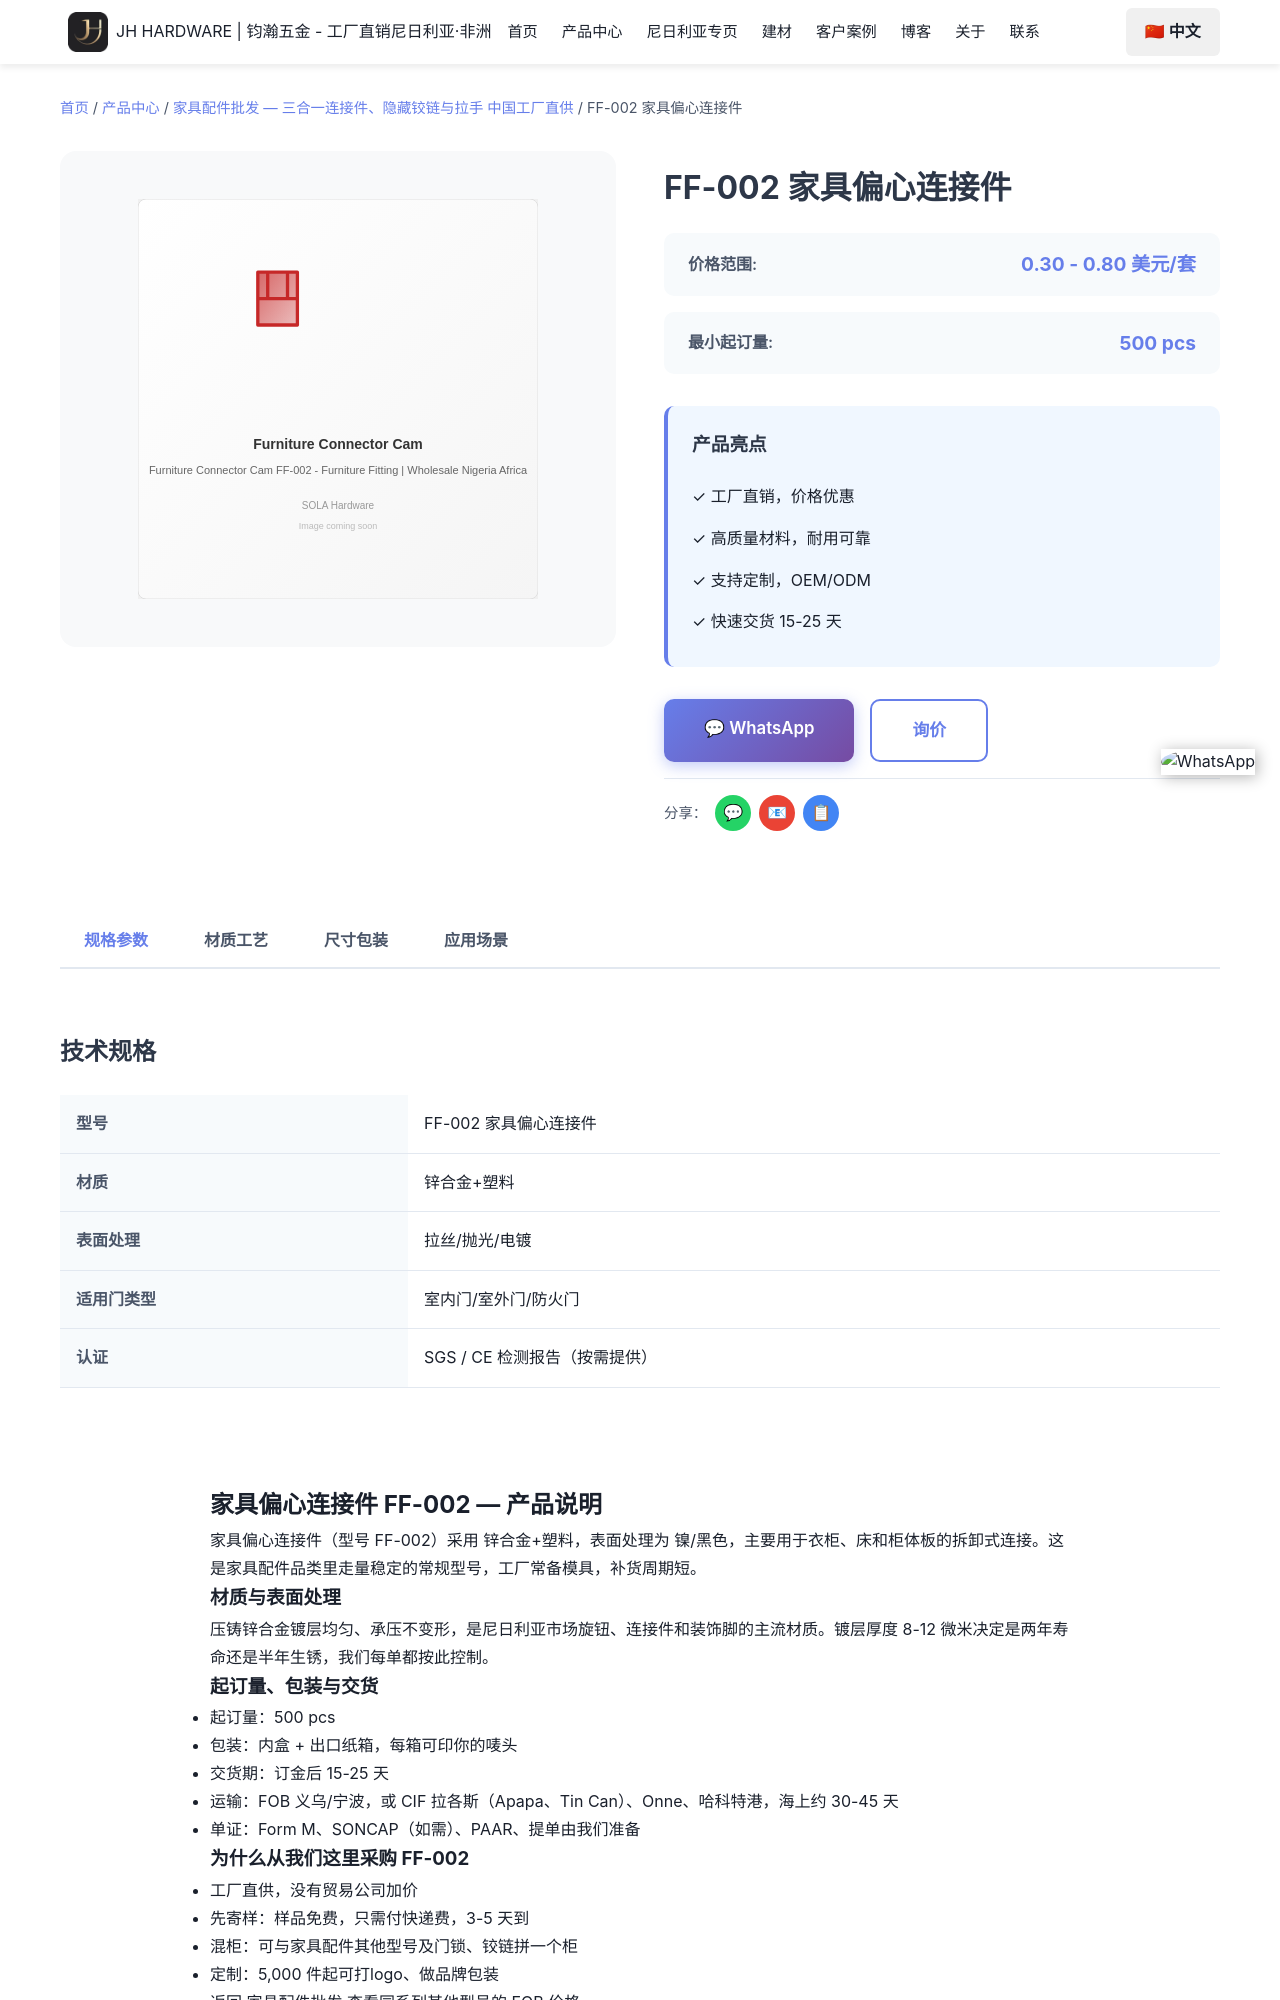

repository: Tommy9959/tommy-hardware-cn · page: zh/products/furniture-fittings/ff-002/index.html · generator: jekyll

---
product_name: 家具偏心连接件 FF-002
price_range: 0.30 - 0.80 美元/套
moq: 500 pcs
material: 锌合金+塑料
finish: 镍/黑色
application: 衣柜、床和柜体板的拆卸式连接
lead_time: 15-25 天
features:
- 工厂常备模具，FF-002 可直接下单
- 锌合金+塑料 材质，镍/黑色
- 起订 500 pcs，可混装
- 免费样品，3-5 天快递
- 可印唛头与品牌包装
specifications:
- 型号：FF-002
- 品名：家具偏心连接件
- 材质：锌合金+塑料
- 表面处理：镍/黑色
- 起订量：500 pcs
- 交货期：15-25 天
tags:
- 家具偏心连接件
- ff-002
- 家具配件
- 家具配件批发
- 锌合金+塑料
image: /images/products/furniture-fittings/ff-002.svg
seotitle: "FF-002 家具偏心连接件批发 $0.30-0.80/套"
title: "FF-002 家具偏心连接件"
description: "FF-002家具偏心连接件批发，锌合金+塑料，镍/黑色，FOB义乌$0.30-0.80/套，500 pcs起订，15-25天出货，可混柜发尼日利亚。"
faqs:
  - question: "FF-002 的批发价是多少？"
    answer: "FOB 义乌 0.30 - 0.80 美元/套。价格随数量、表面处理（镍/黑色）与包装方式浮动；可以和其他型号混进同一个 20ft 或 4
